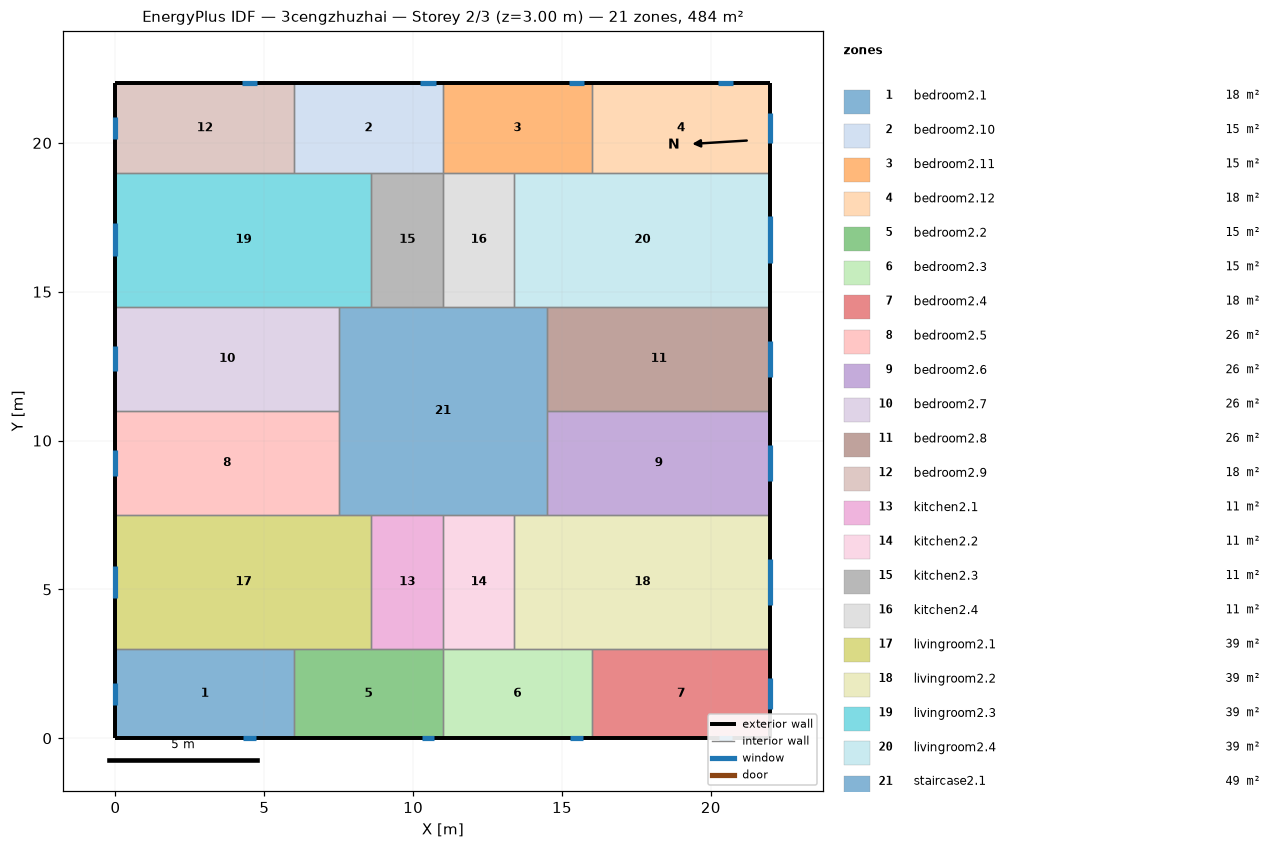
=== STOREY PLAN SPEC (per zone: floor XY polygon, exterior-wall plan segments, windows/doors) ===
zone 1: bedroom2.1  (18.0 m²)
  floor: (6.00, 3.00) (6.00, 0.00) (0.00, 0.00) (0.00, 3.00)
  exterior wall: (0.00, 3.00) – (0.00, 0.00)  [3.0 m]
    window: (0.00, 1.87) – (0.00, 1.13)  [1.1 m²]
  exterior wall: (0.00, 0.00) – (6.00, 0.00)  [6.0 m]
    window: (4.28, 0.00) – (4.72, 0.00)  [0.6 m²]
  interior walls: 2
zone 2: bedroom2.10  (15.0 m²)
  floor: (11.00, 22.00) (11.00, 19.00) (6.00, 19.00) (6.00, 22.00)
  exterior wall: (11.00, 22.00) – (6.00, 22.00)  [5.0 m]
    window: (10.76, 22.00) – (10.24, 22.00)  [0.8 m²]
  interior walls: 4
zone 3: bedroom2.11  (15.0 m²)
  floor: (16.00, 22.00) (16.00, 19.00) (11.00, 19.00) (11.00, 22.00)
  exterior wall: (16.00, 22.00) – (11.00, 22.00)  [5.0 m]
    window: (15.76, 22.00) – (15.24, 22.00)  [0.8 m²]
  interior walls: 4
zone 4: bedroom2.12  (18.0 m²)
  floor: (22.00, 22.00) (22.00, 19.00) (16.00, 19.00) (16.00, 22.00)
  exterior wall: (22.00, 19.00) – (22.00, 22.00)  [3.0 m]
    window: (22.00, 19.98) – (22.00, 21.02)  [1.6 m²]
  exterior wall: (22.00, 22.00) – (16.00, 22.00)  [6.0 m]
    window: (20.76, 22.00) – (20.24, 22.00)  [0.8 m²]
  interior walls: 2
zone 5: bedroom2.2  (15.0 m²)
  floor: (11.00, 3.00) (11.00, 0.00) (6.00, 0.00) (6.00, 3.00)
  exterior wall: (6.00, 0.00) – (11.00, 0.00)  [5.0 m]
    window: (10.28, 0.00) – (10.72, 0.00)  [0.6 m²]
  interior walls: 4
zone 6: bedroom2.3  (15.0 m²)
  floor: (16.00, 3.00) (16.00, 0.00) (11.00, 0.00) (11.00, 3.00)
  exterior wall: (11.00, 0.00) – (16.00, 0.00)  [5.0 m]
    window: (15.28, 0.00) – (15.72, 0.00)  [0.6 m²]
  interior walls: 4
zone 7: bedroom2.4  (18.0 m²)
  floor: (22.00, 3.00) (22.00, 0.00) (16.00, 0.00) (16.00, 3.00)
  exterior wall: (22.00, 0.00) – (22.00, 3.00)  [3.0 m]
    window: (22.00, 0.98) – (22.00, 2.02)  [1.6 m²]
  exterior wall: (16.00, 0.00) – (22.00, 0.00)  [6.0 m]
    window: (20.28, 0.00) – (20.72, 0.00)  [0.6 m²]
  interior walls: 2
zone 8: bedroom2.5  (26.2 m²)
  floor: (7.50, 11.00) (7.50, 7.50) (0.00, 7.50) (0.00, 11.00)
  exterior wall: (0.00, 11.00) – (0.00, 7.50)  [3.5 m]
    window: (0.00, 9.68) – (0.00, 8.82)  [1.3 m²]
  interior walls: 3
zone 9: bedroom2.6  (26.2 m²)
  floor: (22.00, 11.00) (22.00, 7.50) (14.50, 7.50) (14.50, 11.00)
  exterior wall: (22.00, 7.50) – (22.00, 11.00)  [3.5 m]
    window: (22.00, 8.64) – (22.00, 9.86)  [1.8 m²]
  interior walls: 3
zone 10: bedroom2.7  (26.2 m²)
  floor: (7.50, 14.50) (7.50, 11.00) (0.00, 11.00) (0.00, 14.50)
  exterior wall: (0.00, 14.50) – (0.00, 11.00)  [3.5 m]
    window: (0.00, 13.18) – (0.00, 12.32)  [1.3 m²]
  interior walls: 3
zone 11: bedroom2.8  (26.2 m²)
  floor: (22.00, 14.50) (22.00, 11.00) (14.50, 11.00) (14.50, 14.50)
  exterior wall: (22.00, 11.00) – (22.00, 14.50)  [3.5 m]
    window: (22.00, 12.14) – (22.00, 13.36)  [1.8 m²]
  interior walls: 3
zone 12: bedroom2.9  (18.0 m²)
  floor: (6.00, 22.00) (6.00, 19.00) (0.00, 19.00) (0.00, 22.00)
  exterior wall: (0.00, 22.00) – (0.00, 19.00)  [3.0 m]
    window: (0.00, 20.87) – (0.00, 20.13)  [1.1 m²]
  exterior wall: (6.00, 22.00) – (0.00, 22.00)  [6.0 m]
    window: (4.76, 22.00) – (4.24, 22.00)  [0.8 m²]
  interior walls: 2
zone 13: kitchen2.1  (10.8 m²)
  floor: (11.00, 7.50) (11.00, 3.00) (8.60, 3.00) (8.60, 7.50)
  interior walls: 4
zone 14: kitchen2.2  (10.8 m²)
  floor: (13.40, 7.50) (13.40, 3.00) (11.00, 3.00) (11.00, 7.50)
  interior walls: 4
zone 15: kitchen2.3  (10.8 m²)
  floor: (11.00, 19.00) (11.00, 14.50) (8.60, 14.50) (8.60, 19.00)
  interior walls: 4
zone 16: kitchen2.4  (10.8 m²)
  floor: (13.40, 19.00) (13.40, 14.50) (11.00, 14.50) (11.00, 19.00)
  interior walls: 4
zone 17: livingroom2.1  (38.7 m²)
  floor: (8.60, 7.50) (8.60, 3.00) (0.00, 3.00) (0.00, 7.50)
  exterior wall: (0.00, 7.50) – (0.00, 3.00)  [4.5 m]
    window: (0.00, 5.80) – (0.00, 4.70)  [1.7 m²]
  interior walls: 5
zone 18: livingroom2.2  (38.7 m²)
  floor: (22.00, 7.50) (22.00, 3.00) (13.40, 3.00) (13.40, 7.50)
  exterior wall: (22.00, 3.00) – (22.00, 7.50)  [4.5 m]
    window: (22.00, 4.47) – (22.00, 6.03)  [2.3 m²]
  interior walls: 5
zone 19: livingroom2.3  (38.7 m²)
  floor: (8.60, 19.00) (8.60, 14.50) (0.00, 14.50) (0.00, 19.00)
  exterior wall: (0.00, 19.00) – (0.00, 14.50)  [4.5 m]
    window: (0.00, 17.30) – (0.00, 16.20)  [1.7 m²]
  interior walls: 5
zone 20: livingroom2.4  (38.7 m²)
  floor: (22.00, 19.00) (22.00, 14.50) (13.40, 14.50) (13.40, 19.00)
  exterior wall: (22.00, 14.50) – (22.00, 19.00)  [4.5 m]
    window: (22.00, 15.97) – (22.00, 17.53)  [2.3 m²]
  interior walls: 5
zone 21: staircase2.1  (49.0 m²)
  floor: (14.50, 14.50) (14.50, 7.50) (7.50, 7.50) (7.50, 14.50)
  interior walls: 12

=== DERIVED (storey summary) ===
Building: 3cengzhuzhai
Storey: 2 of 3  (floor level z = 3.00 m)
Storey gross floor area: 484.0 m²
Zones on this storey: 21
  - bedroom2.1: floor 18.0 m²; exterior wall 9.0 m (27.0 m²); 2 window(s) 1.7 m²; WWR 6.5%
  - bedroom2.10: floor 15.0 m²; exterior wall 5.0 m (15.0 m²); 1 window(s) 0.8 m²; WWR 5.1%
  - bedroom2.11: floor 15.0 m²; exterior wall 5.0 m (15.0 m²); 1 window(s) 0.8 m²; WWR 5.1%
  - bedroom2.12: floor 18.0 m²; exterior wall 9.0 m (27.0 m²); 2 window(s) 2.3 m²; WWR 8.6%
  - bedroom2.2: floor 15.0 m²; exterior wall 5.0 m (15.0 m²); 1 window(s) 0.6 m²; WWR 4.3%
  - bedroom2.3: floor 15.0 m²; exterior wall 5.0 m (15.0 m²); 1 window(s) 0.6 m²; WWR 4.3%
  - bedroom2.4: floor 18.0 m²; exterior wall 9.0 m (27.0 m²); 2 window(s) 2.2 m²; WWR 8.2%
  - bedroom2.5: floor 26.2 m²; exterior wall 3.5 m (10.5 m²); 1 window(s) 1.3 m²; WWR 12.2%
  - bedroom2.6: floor 26.2 m²; exterior wall 3.5 m (10.5 m²); 1 window(s) 1.8 m²; WWR 17.3%
  - bedroom2.7: floor 26.2 m²; exterior wall 3.5 m (10.5 m²); 1 window(s) 1.3 m²; WWR 12.2%
  - bedroom2.8: floor 26.2 m²; exterior wall 3.5 m (10.5 m²); 1 window(s) 1.8 m²; WWR 17.3%
  - bedroom2.9: floor 18.0 m²; exterior wall 9.0 m (27.0 m²); 2 window(s) 1.9 m²; WWR 6.9%
  - kitchen2.1: floor 10.8 m²
  - kitchen2.2: floor 10.8 m²
  - kitchen2.3: floor 10.8 m²
  - kitchen2.4: floor 10.8 m²
  - livingroom2.1: floor 38.7 m²; exterior wall 4.5 m (13.5 m²); 1 window(s) 1.7 m²; WWR 12.2%
  - livingroom2.2: floor 38.7 m²; exterior wall 4.5 m (13.5 m²); 1 window(s) 2.3 m²; WWR 17.3%
  - livingroom2.3: floor 38.7 m²; exterior wall 4.5 m (13.5 m²); 1 window(s) 1.7 m²; WWR 12.2%
  - livingroom2.4: floor 38.7 m²; exterior wall 4.5 m (13.5 m²); 1 window(s) 2.3 m²; WWR 17.3%
  - staircase2.1: floor 49.0 m²
Zone adjacency (shared interzone walls):
  - bedroom2.1 ↔ bedroom2.2
  - bedroom2.1 ↔ livingroom2.1
  - bedroom2.10 ↔ bedroom2.11
  - bedroom2.10 ↔ bedroom2.9
  - bedroom2.10 ↔ kitchen2.3
  - bedroom2.10 ↔ livingroom2.3
  - bedroom2.11 ↔ bedroom2.12
  - bedroom2.11 ↔ kitchen2.4
  - bedroom2.11 ↔ livingroom2.4
  - bedroom2.12 ↔ livingroom2.4
  - bedroom2.2 ↔ bedroom2.3
  - bedroom2.2 ↔ kitchen2.1
  - bedroom2.2 ↔ livingroom2.1
  - bedroom2.3 ↔ bedroom2.4
  - bedroom2.3 ↔ kitchen2.2
  - bedroom2.3 ↔ livingroom2.2
  - bedroom2.4 ↔ livingroom2.2
  - bedroom2.5 ↔ bedroom2.7
  - bedroom2.5 ↔ livingroom2.1
  - bedroom2.5 ↔ staircase2.1
  - bedroom2.6 ↔ bedroom2.8
  - bedroom2.6 ↔ livingroom2.2
  - bedroom2.6 ↔ staircase2.1
  - bedroom2.7 ↔ livingroom2.3
  - bedroom2.7 ↔ staircase2.1
  - bedroom2.8 ↔ livingroom2.4
  - bedroom2.8 ↔ staircase2.1
  - bedroom2.9 ↔ livingroom2.3
  - kitchen2.1 ↔ kitchen2.2
  - kitchen2.1 ↔ livingroom2.1
  - kitchen2.1 ↔ staircase2.1
  - kitchen2.2 ↔ livingroom2.2
  - kitchen2.2 ↔ staircase2.1
  - kitchen2.3 ↔ kitchen2.4
  - kitchen2.3 ↔ livingroom2.3
  - kitchen2.3 ↔ staircase2.1
  - kitchen2.4 ↔ livingroom2.4
  - kitchen2.4 ↔ staircase2.1
  - livingroom2.1 ↔ staircase2.1
  - livingroom2.2 ↔ staircase2.1
  - livingroom2.3 ↔ staircase2.1
  - livingroom2.4 ↔ staircase2.1